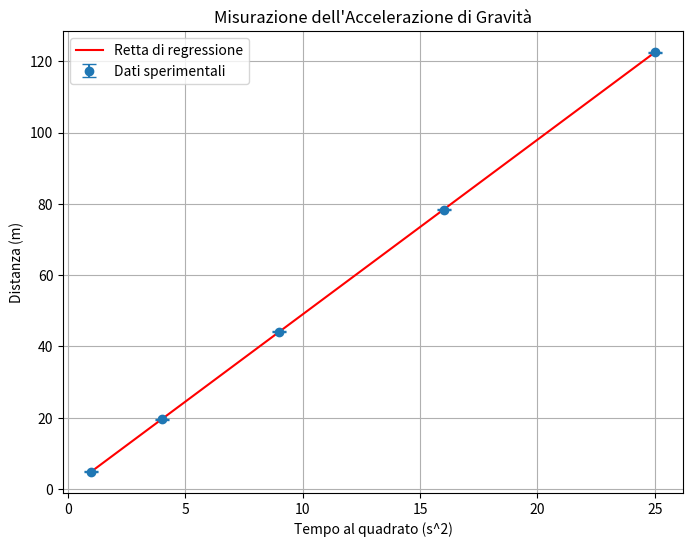

This chart was generated by the following Python code:
import numpy as np
from scipy.optimize import curve_fit
import matplotlib.pyplot as plt

# Dati sperimentali
tempo = np.array([1.0, 2.0, 3.0, 4.0, 5.0])
distanza = np.array([4.9, 19.6, 44.1, 78.4, 122.5])
error_distanza = np.array([0.1, 0.1, 0.1, 0.1, 0.1])

# Calcolo di t^2
tempo_squared = tempo**2

# Definizione della funzione di modello lineare senza intercetta
def linear_model(t_squared, g_over_2):
    return g_over_2 * t_squared

# Regressione lineare forzata attraverso l'origine
params, covariance = curve_fit(linear_model, tempo_squared, distanza, sigma=error_distanza, absolute_sigma=True)
g_over_2 = params[0]

# Calcolo dell'accelerazione di gravità
g = 2 * g_over_2

# Calcolo dell'errore associato
std_err = np.sqrt(np.diag(covariance))
g_error = 2 * std_err[0]


print(f"Accelerazione di gravità (g): {g:.2f} ± {g_error:.2f} m/s^2")

# Creazione del grafico
plt.figure(figsize=(8, 6))
plt.errorbar(tempo_squared, distanza, yerr=error_distanza, fmt='o', label='Dati sperimentali', capsize=5)
plt.plot(tempo_squared, linear_model(tempo_squared, *params), 'r-', label='Retta di regressione')
plt.title('Misurazione dell\'Accelerazione di Gravità')
plt.xlabel('Tempo al quadrato (s^2)')
plt.ylabel('Distanza (m)')
plt.legend()
plt.grid(True)
plt.savefig('regressione2.png')
#se vuoi scaricare il file da google colab decommenta le righe:
#from google.colab import files
#files.download('regressione2.png')
plt.show()
